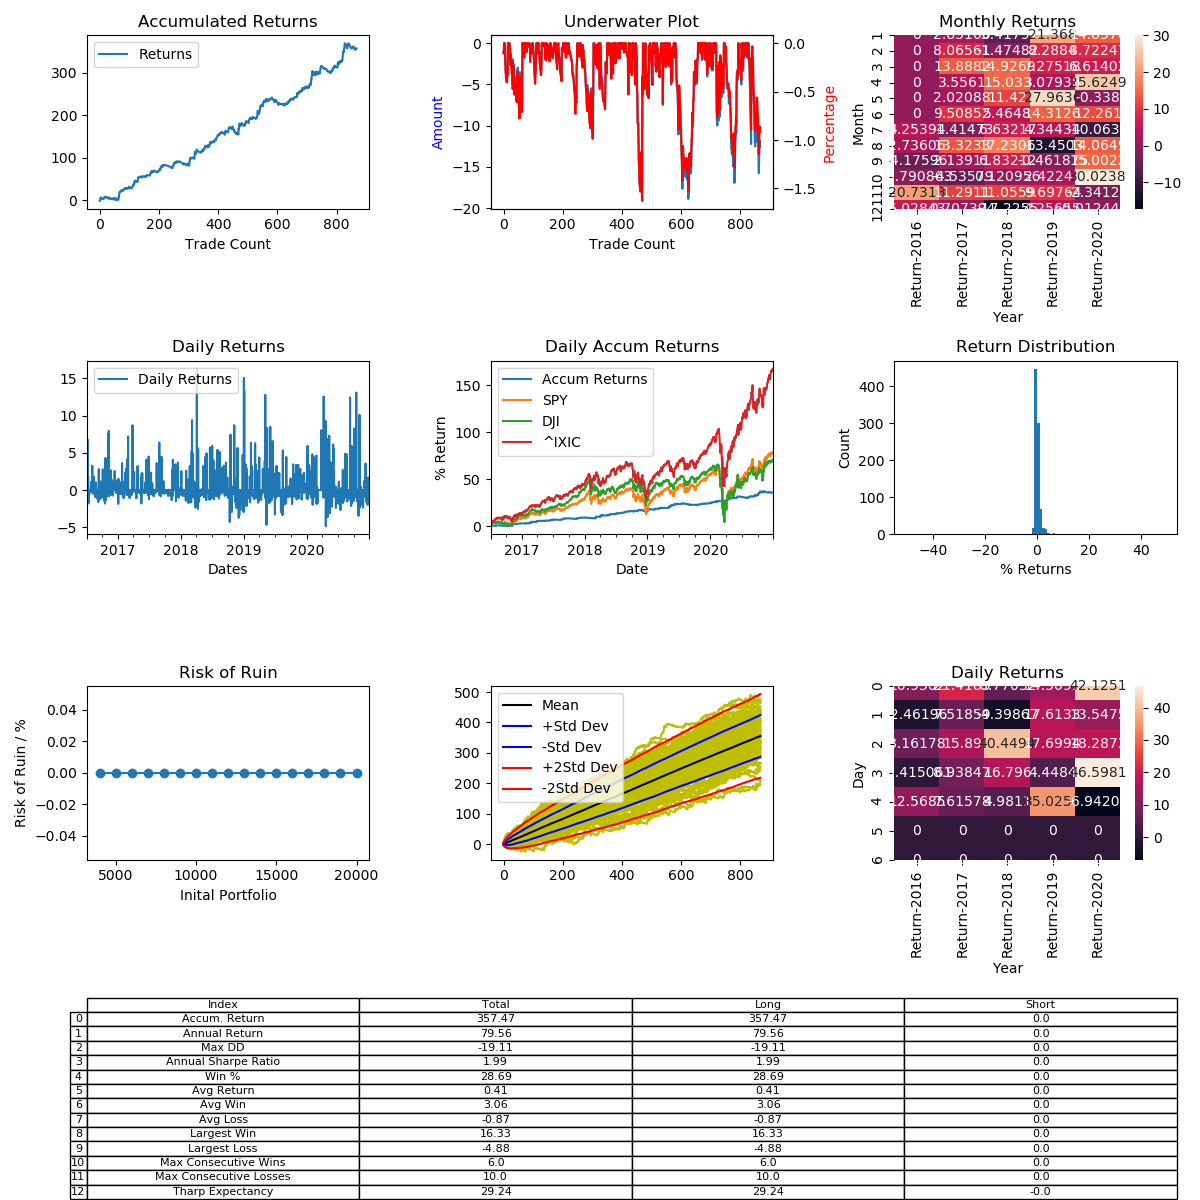

The file beside this chart, header and first rows:
, Entry Time, Exit Time, Symbol, Direction, Entry, Exit
0, 2016-07-05 09:30:00-04:00, 2016-07-05 09:41:00-04:00, SPY, LONG, 208.9, 208.7
0, 2016-07-06 09:30:00-04:00, 2016-07-06 09:30:00-04:00, SPY, LONG, 207.8, 207.8
0, 2016-07-08 09:30:00-04:00, 2016-07-08 14:20:00-04:00, SPY, LONG, 211.1, 212.5
0, 2016-07-11 09:30:00-04:00, 2016-07-11 10:25:00-04:00, SPY, LONG, 213.2, 213.1
0, 2016-07-12 09:30:00-04:00, 2016-07-12 15:59:00-04:00, SPY, LONG, 214.5, 214.9
0, 2016-07-13 09:30:00-04:00, 2016-07-13 09:32:00-04:00, SPY, LONG, 215.4, 215.3
0, 2016-07-14 09:30:00-04:00, 2016-07-14 09:45:00-04:00, SPY, LONG, 216.5, 216.1
0, 2016-07-15 09:30:00-04:00, 2016-07-15 09:33:00-04:00, SPY, LONG, 216.8, 216.6
0, 2016-07-19 09:30:00-04:00, 2016-07-19 09:33:00-04:00, SPY, LONG, 215.9, 215.8
0, 2016-07-20 09:30:00-04:00, 2016-07-20 09:32:00-04:00, SPY, LONG, 216.8, 216.7
0, 2016-07-25 09:30:00-04:00, 2016-07-25 09:30:00-04:00, SPY, LONG, 217, 217
0, 2016-07-27 09:30:00-04:00, 2016-07-27 09:33:00-04:00, SPY, LONG, 217.2, 217.1
0, 2016-07-28 09:30:00-04:00, 2016-07-28 09:30:00-04:00, SPY, LONG, 216.3, 216.3
0, 2016-07-29 09:30:00-04:00, 2016-07-29 09:34:00-04:00, SPY, LONG, 216.5, 216.7
0, 2016-08-02 09:30:00-04:00, 2016-08-02 09:31:00-04:00, SPY, LONG, 216.7, 216.6
0, 2016-08-05 09:30:00-04:00, 2016-08-05 11:01:00-04:00, SPY, LONG, 217.2, 217.9
0, 2016-08-08 09:30:00-04:00, 2016-08-08 09:30:00-04:00, SPY, LONG, 218.4, 218.4
0, 2016-08-11 09:30:00-04:00, 2016-08-11 10:08:00-04:00, SPY, LONG, 218.3, 218.2
0, 2016-08-12 09:30:00-04:00, 2016-08-12 09:30:00-04:00, SPY, LONG, 218.3, 218.3
0, 2016-08-15 09:30:00-04:00, 2016-08-15 10:26:00-04:00, SPY, LONG, 218.9, 219.3
0, 2016-08-16 09:30:00-04:00, 2016-08-16 09:32:00-04:00, SPY, LONG, 218.6, 218.6
0, 2016-08-19 09:30:00-04:00, 2016-08-19 09:31:00-04:00, SPY, LONG, 218.3, 218.2
0, 2016-08-22 09:30:00-04:00, 2016-08-22 09:30:00-04:00, SPY, LONG, 218.3, 218.3
0, 2016-08-23 09:30:00-04:00, 2016-08-23 12:54:00-04:00, SPY, LONG, 219.3, 219.1
0, 2016-08-25 09:30:00-04:00, 2016-08-25 09:35:00-04:00, SPY, LONG, 217.5, 217.3
0, 2016-08-26 09:30:00-04:00, 2016-08-26 09:35:00-04:00, SPY, LONG, 217.9, 218.2
0, 2016-08-31 09:30:00-04:00, 2016-08-31 09:32:00-04:00, SPY, LONG, 217.6, 217.5
0, 2016-09-02 09:30:00-04:00, 2016-09-02 12:15:00-04:00, SPY, LONG, 218.4, 218.2
0, 2016-09-06 09:30:00-04:00, 2016-09-06 09:33:00-04:00, SPY, LONG, 218.7, 218.7
0, 2016-09-07 09:30:00-04:00, 2016-09-07 09:30:00-04:00, SPY, LONG, 218.8, 218.8
0, 2016-09-08 09:30:00-04:00, 2016-09-08 09:30:00-04:00, SPY, LONG, 218.6, 218.6
0, 2016-09-09 09:30:00-04:00, 2016-09-09 09:54:00-04:00, SPY, LONG, 217, 216.6
0, 2016-09-12 09:30:00-04:00, 2016-09-12 09:39:00-04:00, SPY, LONG, 212.4, 213
0, 2016-09-13 09:30:00-04:00, 2016-09-13 09:35:00-04:00, SPY, LONG, 214.8, 214.6
0, 2016-09-16 09:30:00-04:00, 2016-09-16 09:31:00-04:00, SPY, LONG, 213.4, 213.5
0, 2016-09-19 09:30:00-04:00, 2016-09-19 12:15:00-04:00, SPY, LONG, 214.2, 214
0, 2016-09-20 09:30:00-04:00, 2016-09-20 09:38:00-04:00, SPY, LONG, 214.4, 214.2
0, 2016-09-21 09:30:00-04:00, 2016-09-21 11:12:00-04:00, SPY, LONG, 214.3, 214.1
0, 2016-09-22 09:30:00-04:00, 2016-09-22 15:59:00-04:00, SPY, LONG, 217.0, 217.2
0, 2016-09-23 09:30:00-04:00, 2016-09-23 09:30:00-04:00, SPY, LONG, 216.7, 216.7
0, 2016-09-26 09:30:00-04:00, 2016-09-26 09:32:00-04:00, SPY, LONG, 215.1, 214.9
0, 2016-09-28 09:30:00-04:00, 2016-09-28 09:40:00-04:00, SPY, LONG, 215.9, 215.8
0, 2016-09-29 09:30:00-04:00, 2016-09-29 09:33:00-04:00, SPY, LONG, 216.4, 216.5
0, 2016-09-30 09:30:00-04:00, 2016-09-30 09:54:00-04:00, SPY, LONG, 215.7, 215.5
0, 2016-10-03 09:30:00-04:00, 2016-10-03 09:31:00-04:00, SPY, LONG, 215.8, 215.8
0, 2016-10-04 09:30:00-04:00, 2016-10-04 09:35:00-04:00, SPY, LONG, 216, 215.9
0, 2016-10-05 09:30:00-04:00, 2016-10-05 15:03:00-04:00, SPY, LONG, 215.5, 216.1
0, 2016-10-06 09:30:00-04:00, 2016-10-06 09:34:00-04:00, SPY, LONG, 215.4, 215.4
0, 2016-10-07 09:30:00-04:00, 2016-10-07 09:31:00-04:00, SPY, LONG, 216.1, 216.2
0, 2016-10-10 09:30:00-04:00, 2016-10-10 15:59:00-04:00, SPY, LONG, 216.2, 216.1
0, 2016-10-11 09:30:00-04:00, 2016-10-11 09:30:00-04:00, SPY, LONG, 215.7, 215.7
0, 2016-10-13 09:30:00-04:00, 2016-10-13 09:42:00-04:00, SPY, LONG, 212.2, 211.9
0, 2016-10-14 09:30:00-04:00, 2016-10-14 11:04:00-04:00, SPY, LONG, 214.2, 214
0, 2016-10-18 09:30:00-04:00, 2016-10-18 09:50:00-04:00, SPY, LONG, 214.3, 213.9
0, 2016-10-19 09:30:00-04:00, 2016-10-19 09:30:00-04:00, SPY, LONG, 214, 214
0, 2016-10-20 09:30:00-04:00, 2016-10-20 09:30:00-04:00, SPY, LONG, 213.8, 213.8
0, 2016-10-21 09:30:00-04:00, 2016-10-21 14:36:00-04:00, SPY, LONG, 212.9, 213.8
0, 2016-10-24 09:30:00-04:00, 2016-10-24 10:44:00-04:00, SPY, LONG, 215.1, 214.8
0, 2016-10-26 09:30:00-04:00, 2016-10-26 09:51:00-04:00, SPY, LONG, 213.2, 213
0, 2016-10-27 09:30:00-04:00, 2016-10-27 09:35:00-04:00, SPY, LONG, 214.6, 214.4
... 808 more rows
